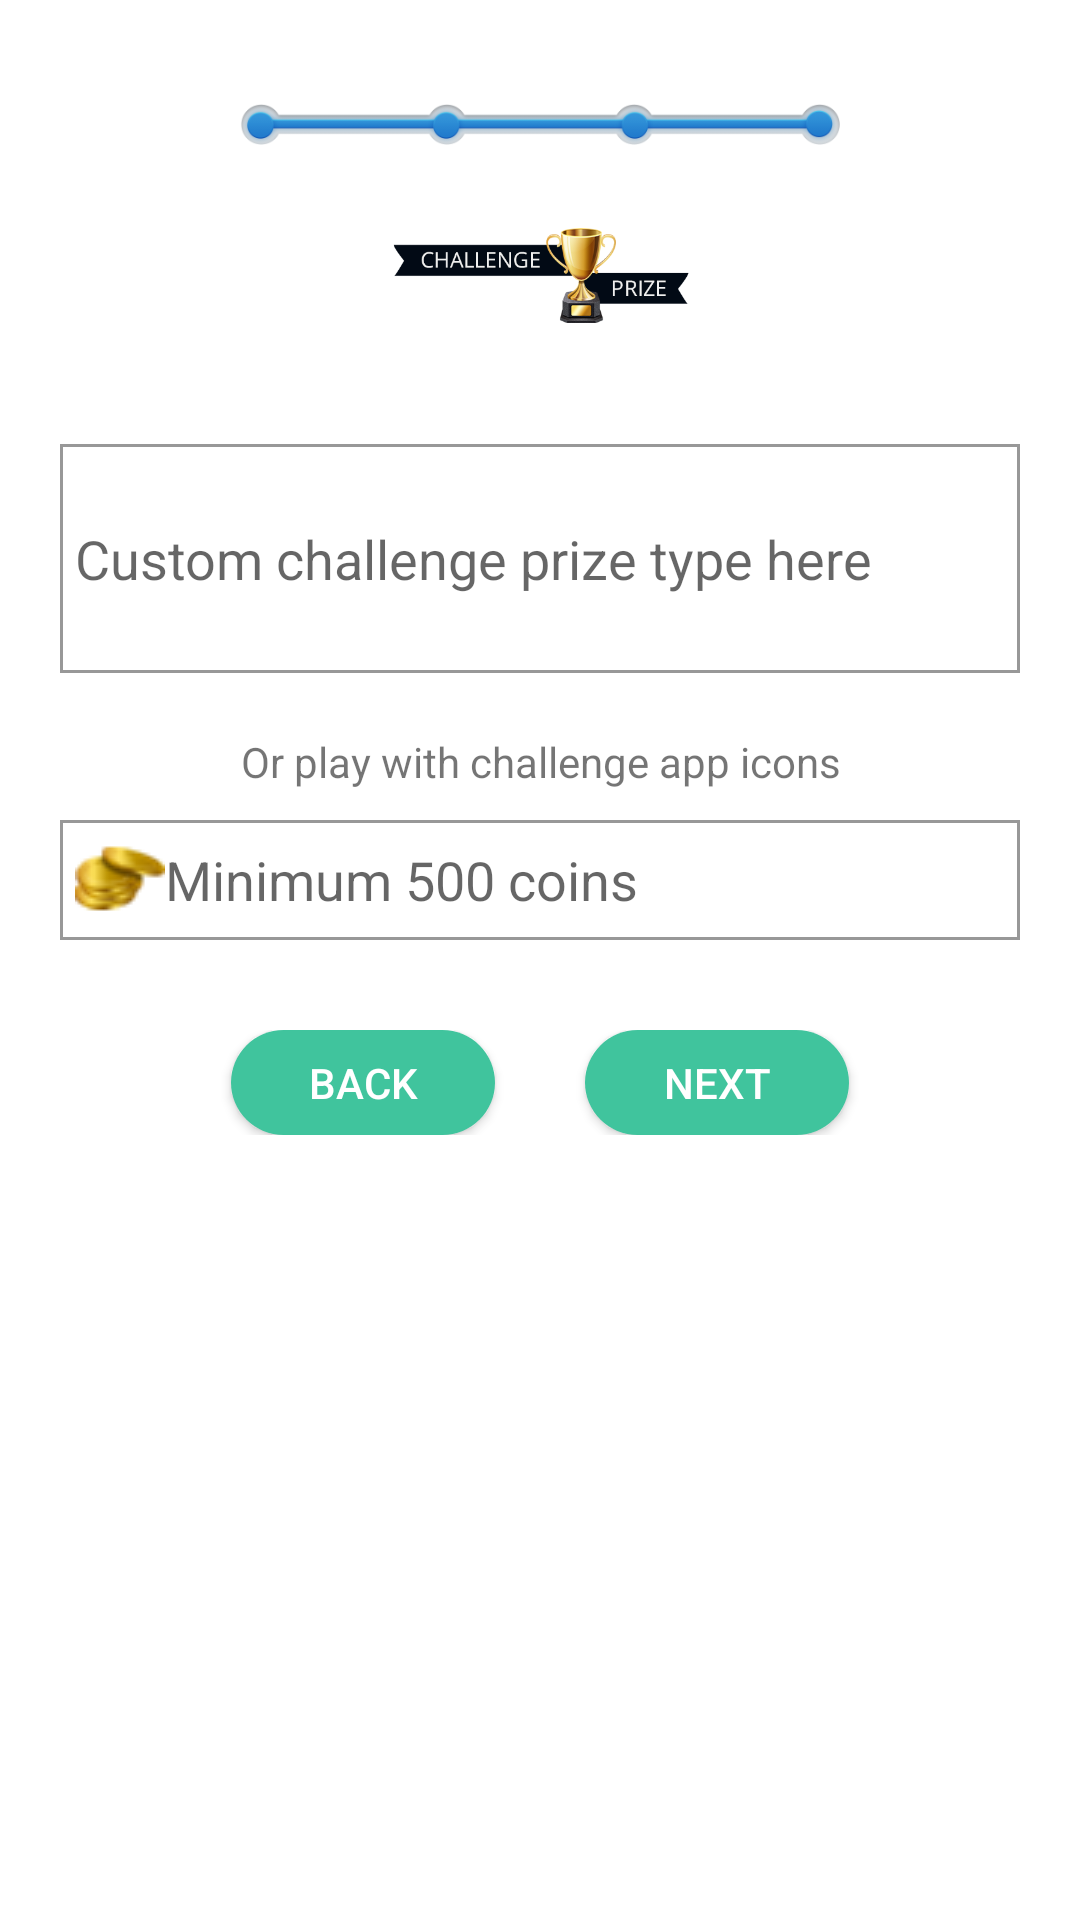

Layout XML and referenced resources for this Android screen:
<!-- AndroidManifest.xml: application theme AppTheme -->
<!-- res/layout/fragment__createchallenge_price.xml -->
<?xml version="1.0" encoding="utf-8"?>
<ScrollView xmlns:android="http://schemas.android.com/apk/res/android"
    android:layout_width="match_parent"
    android:layout_height="match_parent"
    android:fillViewport="true" >

    <LinearLayout
        android:layout_width="match_parent"
        android:layout_height="wrap_content"
        android:layout_gravity="center_horizontal"
        android:gravity="center_horizontal"
        android:orientation="vertical"
        android:paddingLeft="@dimen/create_challenge_layout_margin_left"
        android:paddingRight="@dimen/create_challenge_layout_margin_right" >

        <ImageView
            android:id="@+id/imv_level"
            android:layout_width="@dimen/icon_step_level_width"
            android:layout_height="wrap_content"
            android:layout_marginTop="16dp"
            android:src="@drawable/step_fourth" />

        <ImageView
            android:id="@+id/icon_prize"
            android:layout_width="@dimen/shield_width"
            android:layout_height="@dimen/shield_height"
            android:src="@drawable/price_icon" />

        <EditText
            android:id="@+id/etxt_price_type"
            android:layout_width="match_parent"
            android:layout_height="wrap_content"
            android:layout_marginTop="31dp"
            android:background="@drawable/etxt_border"
            android:ems="10"
            android:hint="Custom challenge prize type here"
            android:lines="3"
            android:textColor="@android:color/black" />

        <TextView
            android:id="@+id/txt_pay_with"
            android:layout_width="match_parent"
            android:layout_height="wrap_content"
            android:layout_marginBottom="10dp"
            android:layout_marginTop="20dp"
            android:gravity="center_horizontal"
            android:text="Or play with challenge app icons" />

        <LinearLayout
            android:layout_width="match_parent"
            android:layout_height="wrap_content"
            android:orientation="horizontal" >

            <EditText
                android:id="@+id/etxt_coins"
                android:layout_width="match_parent"
                android:layout_height="wrap_content"
                android:background="@drawable/etxt_border"
                android:drawableLeft="@drawable/prize_coins"
                android:ems="10"
                android:hint="Minimum 500 coins"
                android:inputType="phone"
                android:textColor="@android:color/black" />
        </LinearLayout>

        <LinearLayout
            android:layout_width="match_parent"
            android:layout_height="wrap_content"
            android:gravity="center_horizontal"
            android:orientation="horizontal"
            android:paddingBottom="@dimen/create_challenge_btn_margin_bottom"
            android:paddingTop="@dimen/create_challenge_btn_margin_bottom" >

            <Button
                android:id="@+id/btn_back"
                android:layout_width="wrap_content"
                android:layout_height="@dimen/btn_height"
                android:layout_gravity="bottom|center_horizontal"
                android:layout_marginRight="@dimen/create_challenge_btn_margin_bottom"
                android:background="@drawable/btn_primary"
                android:paddingLeft="@dimen/btn_paddding_left"
                android:paddingRight="@dimen/btn_paddding_right"
                android:text="BACK"
                android:textAllCaps="false"
                android:textColor="@android:color/white" />

            <Button
                android:id="@+id/btn_submit"
                android:layout_width="wrap_content"
                android:layout_height="@dimen/btn_height"
                android:layout_gravity="bottom|center_horizontal"
                android:background="@drawable/btn_primary"
                android:paddingLeft="@dimen/btn_paddding_left"
                android:paddingRight="@dimen/btn_paddding_right"
                android:text="NEXT"
                android:textAllCaps="false"
                android:textColor="@android:color/white" />
        </LinearLayout>
    </LinearLayout>

</ScrollView>
<!-- resources referenced by this layout -->
<resources>
  <dimen name="btn_height">35dp</dimen>
  <dimen name="btn_paddding_left">20dp</dimen>
  <dimen name="btn_paddding_right">20dp</dimen>
  <dimen name="create_challenge_btn_margin_bottom">30dp</dimen>
  <dimen name="create_challenge_layout_margin_left">20dp</dimen>
  <dimen name="create_challenge_layout_margin_right">20dp</dimen>
  <dimen name="icon_step_level_width">200dp</dimen>
  <dimen name="shield_height">50dp</dimen>
  <dimen name="shield_width">100dp</dimen>
  <!-- drawable btn_primary (drawable) -->
  <?xml version="1.0" encoding="utf-8"?>
  <shape
    xmlns:android="http://schemas.android.com/apk/res/android"
    android:shape="rectangle">
    
    
    <solid android:color="@color/primaryColor" />
    
    
  
    
   <corners android:radius="18dp"/>
  </shape> 
  
  
  <!-- drawable etxt_border (drawable) -->
  <?xml version="1.0" encoding="utf-8"?>
  <shape xmlns:android="http://schemas.android.com/apk/res/android"
      android:shape="rectangle" >
  
      <stroke
          android:width="1dp"
          android:color="@color/etxt_border" />
      <solid android:color="@android:color/white"></solid>
      <padding 
          android:left="5dp"
          android:right="5dp"
          android:top="5dp"
          android:bottom="5dp"
          />
  
  </shape>
  <!-- drawable price_icon: png bitmap (drawable, 27890 bytes) -->
  <!-- drawable prize_coins: png bitmap (drawable, 1679 bytes) -->
  <!-- drawable step_fourth: png bitmap (drawable, 11538 bytes) -->
  <style name="AppTheme" parent="AppTheme.Base" />
  <color name="primaryColor">#40C49D</color>
  <color name="etxt_border">#989898</color>
  <style name="AppTheme.Base" parent="Theme.AppCompat.Light" />
</resources>
